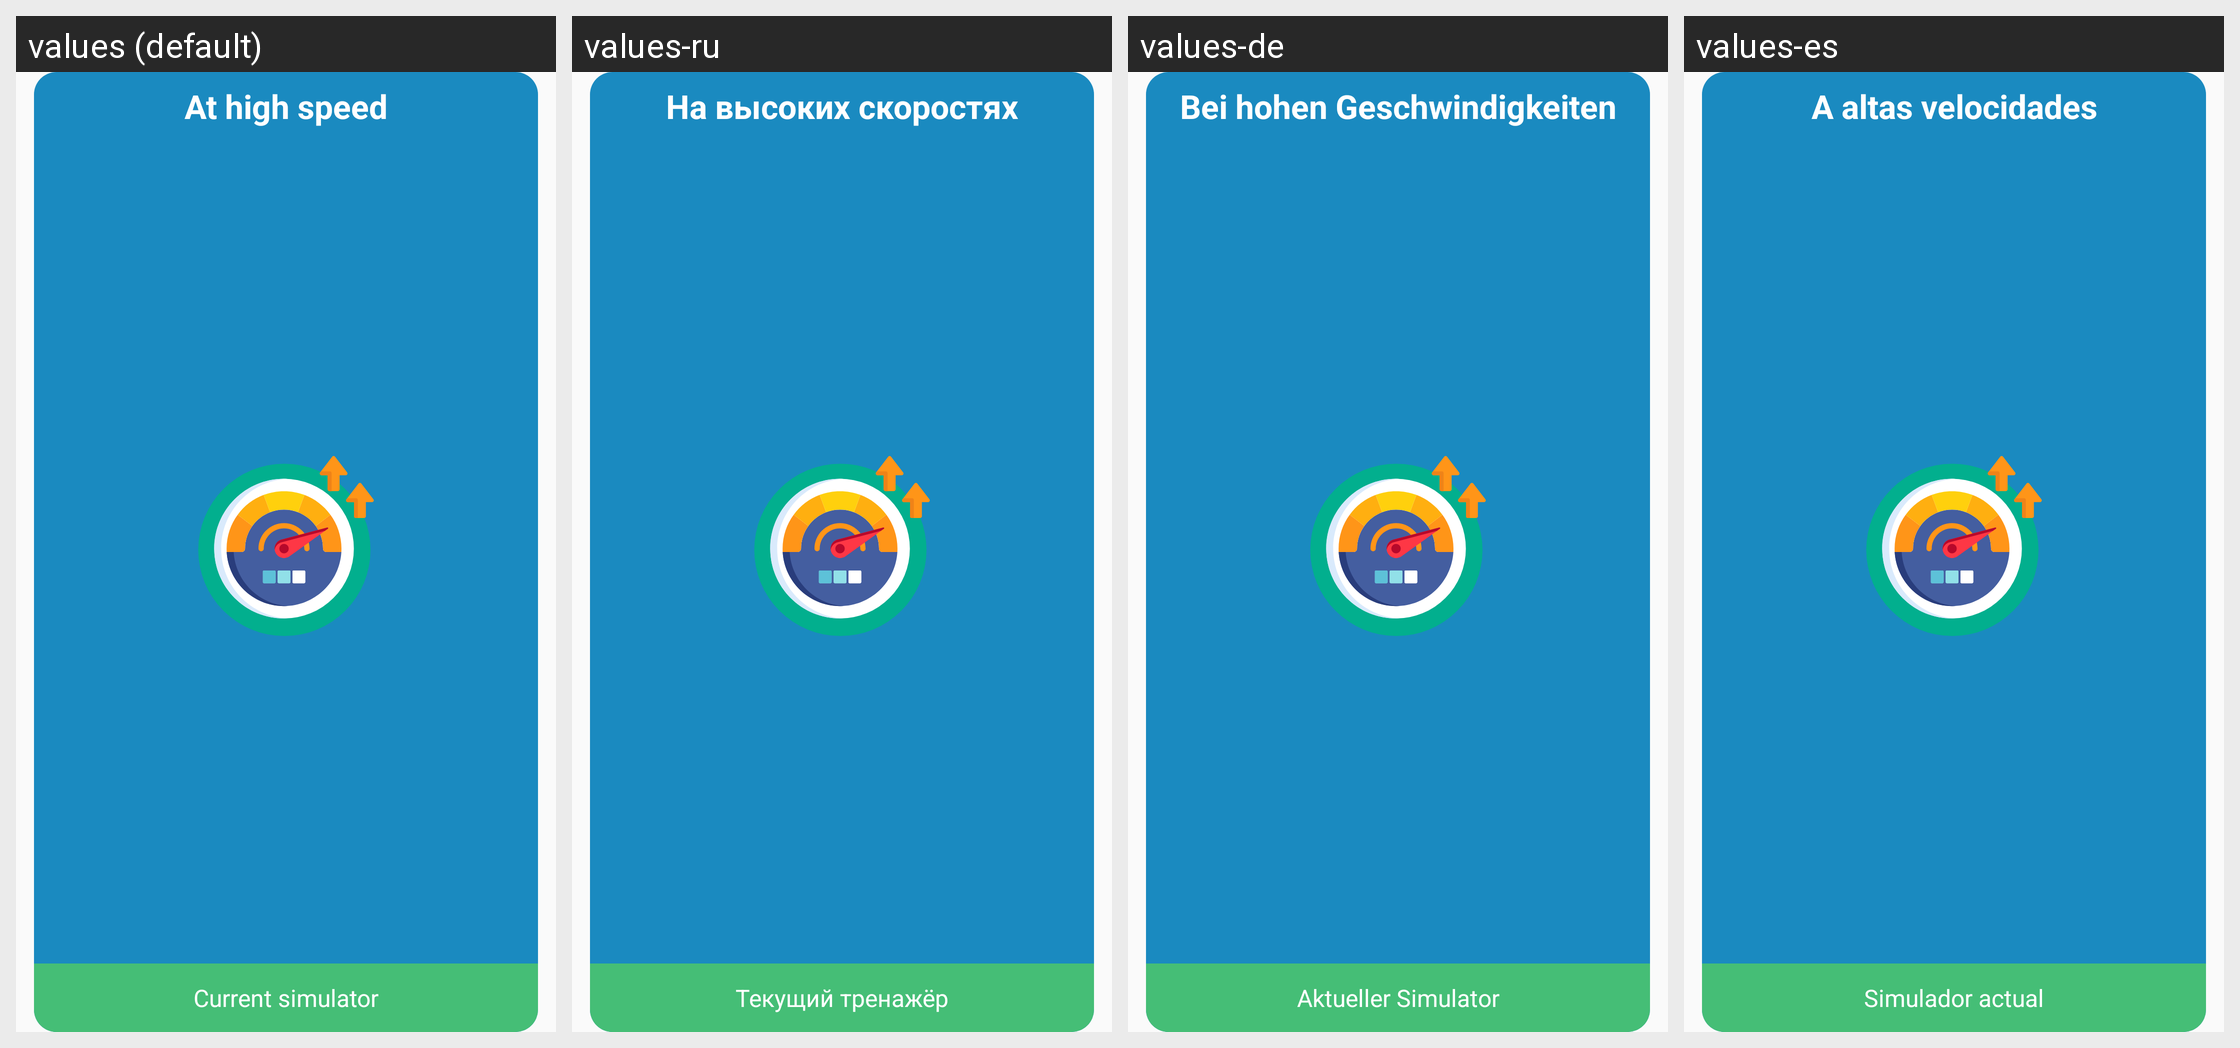

For this localized Android screen grid, give each drawn string resource with its value in every locale shown.
Android screen res/layout/pass_course_training_page.xml rendered under 4 locales, left to right: values (default), values-ru, values-de, values-es. Device: Nexus 5 (rendered at 1080×1920; each locale shown at half size, 540×960, under a caption strip naming it); theme AppTheme.
Other locales in the repository, not shown: values-bn, values-fr, values-hi, values-it, values-mr, values-pt.
Strings drawn on this screen, with the default value and each locale's value (text and hints the layout hard-codes, and strings that could not be matched under every locale, appear in the picture but are not listed):

more_speed_ads_title
  values: At high speed
  values-ru: На высоких скоростях
  values-de: Bei hohen Geschwindigkeiten
  values-es: A altas velocidades

pass_course_current_trainer
  values: Current simulator
  values-ru: Текущий тренажёр
  values-de: Aktueller Simulator
  values-es: Simulador actual
